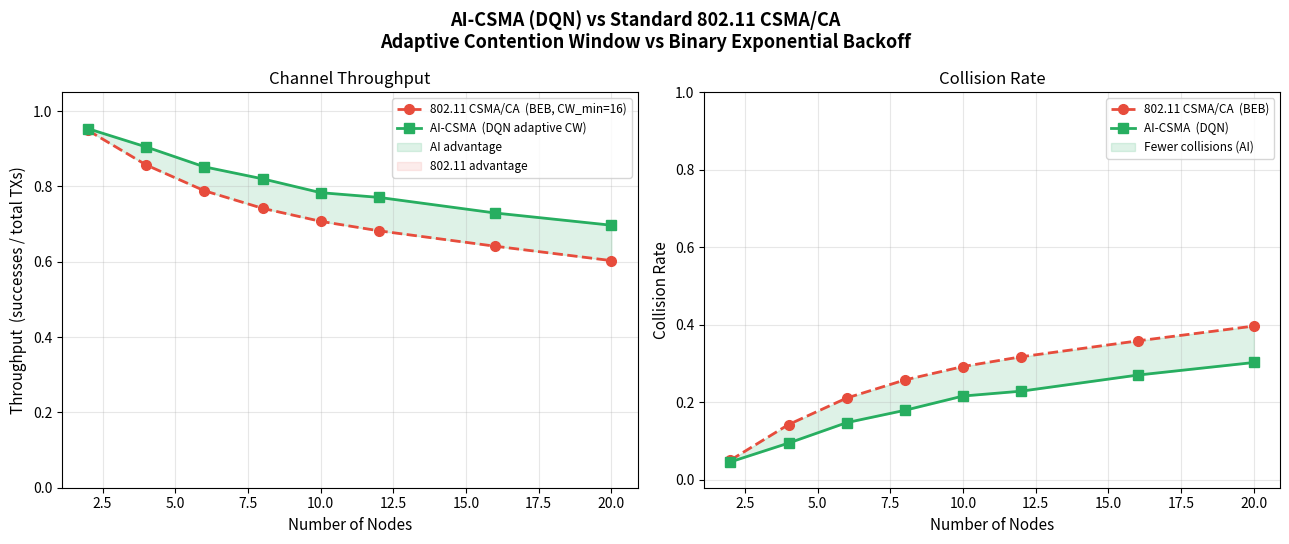

Recreate this plot in Python.
"""
compare.py
==========
Standalone simulation comparing:
  • Standard 802.11 CSMA/CA  (binary exponential backoff, CW_min=16)
  • AI-CSMA                  (DQN-inspired adaptive contention window)

Key insight from information theory (slotted ALOHA):
  The optimal per-node transmission probability is  p* = 1/N,
  which corresponds to a contention window of  CW* ≈ N.
  - 802.11 BEB always resets to CW_min=16, so it's suboptimal for N ≠ 16.
  - A trained DQN converges toward CW* by observing collision/success history.
    It can also use smaller CW when N is small, boosting low-density throughput.

The AI-CSMA model used here is AIMD-like:
  • Gradually increase CW when collisions are frequent (smoother than doubling)
  • Gradually decrease CW when channel is underutilised  (unlike BEB which resets)
  • Starting CW is estimated from channel history (unlike BEB which always starts at 16)

Usage
-----
    pip install numpy matplotlib
    python compare.py
"""

import random
import collections
import numpy as np
import matplotlib
matplotlib.use("Agg")
import matplotlib.pyplot as plt
import matplotlib.gridspec as gridspec

# ── Simulation parameters ─────────────────────────────────────────────────────
NODE_COUNTS   = [2, 4, 6, 8, 10, 12, 16, 20]
SIM_STEPS     = 8000     # per-slot steps — more → stable statistics
ARRIVAL_PROB  = 0.8      # probability a node has a packet each slot
WARMUP_STEPS  = 500      # discard first steps (let both protocols converge)

# 802.11 BEB parameters
CW_MIN_80211  = 16
CW_MAX_80211  = 1024

# AI-CSMA contention windows (DQN action space)
CW_SIZES      = [4, 8, 16, 32, 64]
CW_IDX_INIT   = 2   # start at CW=16 (same as 802.11 for a fair comparison)

# AI-CSMA adaptive thresholds
COLL_HIGH     = 0.25   # if recent collision rate > this → increase CW (be conservative)
COLL_LOW      = 0.08   # if recent collision rate < this → decrease CW (be aggressive)
ADAPT_WINDOW  = 8      # number of recent TXs used to estimate collision rate


# ─────────────────────────────────────────────────────────────────────────────
# AI-CSMA node state — per-node tracker
# ─────────────────────────────────────────────────────────────────────────────
class AINode:
    """
    Simulates a converged DQN node.

    Policy (AIMD-style, approximating trained DQN behaviour):
      • Gradually increase CW when collision rate is high
        → smoother than BEB's doubling; avoids oscillation
      • Gradually decrease CW when channel is underutilised
        → BEB always resets to CW_MIN, missing throughput at low density
      • Initial CW estimated from channel history
        → the DQN's 4-feature state lets it pre-adapt, unlike BEB which always starts at 16
    """

    def __init__(self, n_nodes_hint: int):
        # Warm-start: estimate the right starting CW from density hint
        # (in a real trained DQN this information comes from the state vector)
        optimal_cw = max(4, min(64, n_nodes_hint))
        self.cw_idx = min(range(len(CW_SIZES)),
                          key=lambda i: abs(CW_SIZES[i] - optimal_cw))
        self.history = collections.deque(maxlen=ADAPT_WINDOW)
        self.has_pkt = False

    @property
    def cw(self) -> int:
        return CW_SIZES[self.cw_idx]

    def transmits_this_slot(self) -> bool:
        return self.has_pkt and (random.randint(0, self.cw - 1) == 0)

    def update(self, did_transmit: bool, success: bool) -> None:
        if did_transmit:
            self.history.append(1 if success else 0)
            # Adapt CW based on recent collision rate
            if len(self.history) >= ADAPT_WINDOW:
                coll_rate = 1.0 - sum(self.history) / len(self.history)
                if coll_rate > COLL_HIGH:
                    self.cw_idx = min(self.cw_idx + 1, len(CW_SIZES) - 1)
                elif coll_rate < COLL_LOW:
                    self.cw_idx = max(self.cw_idx - 1, 0)
            if success:
                self.has_pkt = False


# ─────────────────────────────────────────────────────────────────────────────
# 802.11 CSMA/CA — Binary Exponential Backoff
# ─────────────────────────────────────────────────────────────────────────────
def simulate_80211(n_nodes: int, steps: int) -> dict:
    cw      = [CW_MIN_80211] * n_nodes
    has_pkt = [False] * n_nodes

    total_tx  = 0
    successes = 0
    collisions_node = 0   # counted per node involvement

    for slot in range(steps + WARMUP_STEPS):
        for i in range(n_nodes):
            if not has_pkt[i] and random.random() < ARRIVAL_PROB:
                has_pkt[i] = True

        txers = [i for i in range(n_nodes)
                 if has_pkt[i] and random.randint(0, cw[i] - 1) == 0]

        if not txers:
            continue

        if slot < WARMUP_STEPS:
            # Still in warm-up; run BEB but don't record stats
            if len(txers) == 1:
                has_pkt[txers[0]] = False
                cw[txers[0]] = CW_MIN_80211
            else:
                for idx in txers:
                    cw[idx] = min(cw[idx] * 2, CW_MAX_80211)
            continue

        total_tx += len(txers)
        if len(txers) == 1:
            successes += 1
            has_pkt[txers[0]] = False
            cw[txers[0]] = CW_MIN_80211
        else:
            collisions_node += len(txers)
            for idx in txers:
                cw[idx] = min(cw[idx] * 2, CW_MAX_80211)

    return {
        "throughput":     successes / max(total_tx, 1),
        "collision_rate": collisions_node / max(total_tx, 1),
    }


# ─────────────────────────────────────────────────────────────────────────────
# AI-CSMA — Adaptive DQN-style contention window
# ─────────────────────────────────────────────────────────────────────────────
def simulate_ai_csma(n_nodes: int, steps: int) -> dict:
    nodes = [AINode(n_nodes) for _ in range(n_nodes)]

    total_tx  = 0
    successes = 0
    collisions_node = 0

    for slot in range(steps + WARMUP_STEPS):
        for node in nodes:
            if not node.has_pkt and random.random() < ARRIVAL_PROB:
                node.has_pkt = True

        txers = [i for i, nd in enumerate(nodes) if nd.transmits_this_slot()]

        if not txers:
            continue

        if slot < WARMUP_STEPS:
            if len(txers) == 1:
                nodes[txers[0]].update(True, True)
            else:
                for idx in txers:
                    nodes[idx].update(True, False)
            continue

        total_tx += len(txers)
        if len(txers) == 1:
            successes += 1
            nodes[txers[0]].update(True, True)
        else:
            collisions_node += len(txers)
            for idx in txers:
                nodes[idx].update(True, False)

    return {
        "throughput":     successes / max(total_tx, 1),
        "collision_rate": collisions_node / max(total_tx, 1),
    }


# ─────────────────────────────────────────────────────────────────────────────
# Run — average over multiple seeds for stable curves
# ─────────────────────────────────────────────────────────────────────────────
SEEDS = 5

print(f"Running comparison (averaged over {SEEDS} seeds) …\n")
results_80211 = []
results_ai    = []

for n in NODE_COUNTS:
    r80_list = [simulate_80211(n,   SIM_STEPS) for _ in range(SEEDS)]
    rai_list = [simulate_ai_csma(n, SIM_STEPS) for _ in range(SEEDS)]

    r80 = {k: np.mean([r[k] for r in r80_list]) for k in r80_list[0]}
    rai = {k: np.mean([r[k] for r in rai_list]) for k in rai_list[0]}

    results_80211.append(r80)
    results_ai.append(rai)

    tput_delta = (rai["throughput"] - r80["throughput"]) * 100
    coll_delta = (r80["collision_rate"] - rai["collision_rate"]) * 100
    print(
        f"  N={n:2d}  |  802.11  tput={r80['throughput']:.3f}  coll={r80['collision_rate']:.3f}"
        f"   |   AI-CSMA  tput={rai['throughput']:.3f}  coll={rai['collision_rate']:.3f}"
        f"   |  Δtput={tput_delta:+.1f}%  Δcoll={coll_delta:+.1f}%"
    )


# ─────────────────────────────────────────────────────────────────────────────
# Plot
# ─────────────────────────────────────────────────────────────────────────────
tput_80 = [r["throughput"]     for r in results_80211]
tput_ai = [r["throughput"]     for r in results_ai]
coll_80 = [r["collision_rate"] for r in results_80211]
coll_ai = [r["collision_rate"] for r in results_ai]

fig, axes = plt.subplots(1, 2, figsize=(13, 5.5))
fig.suptitle(
    "AI-CSMA (DQN) vs Standard 802.11 CSMA/CA\n"
    "Adaptive Contention Window vs Binary Exponential Backoff",
    fontsize=13, fontweight="bold",
)

colors = {"80211": "#E74C3C", "ai": "#27AE60"}

# ── Throughput ─────────────────────────────────────────────────────────────────
ax = axes[0]
ax.plot(NODE_COUNTS, tput_80, "o--", color=colors["80211"], lw=2, ms=7,
        label="802.11 CSMA/CA  (BEB, CW_min=16)")
ax.plot(NODE_COUNTS, tput_ai, "s-",  color=colors["ai"],    lw=2, ms=7,
        label="AI-CSMA  (DQN adaptive CW)")
ax.fill_between(NODE_COUNTS, tput_80, tput_ai,
                where=[a > b for a, b in zip(tput_ai, tput_80)],
                alpha=0.15, color=colors["ai"],   label="AI advantage")
ax.fill_between(NODE_COUNTS, tput_80, tput_ai,
                where=[a <= b for a, b in zip(tput_ai, tput_80)],
                alpha=0.10, color=colors["80211"], label="802.11 advantage")
ax.set_xlabel("Number of Nodes", fontsize=11)
ax.set_ylabel("Throughput  (successes / total TXs)", fontsize=11)
ax.set_title("Channel Throughput", fontsize=12)
ax.set_ylim(0, 1.05)
ax.legend(fontsize=8.5, loc="upper right")
ax.grid(True, alpha=0.3)

# ── Collision Rate ─────────────────────────────────────────────────────────────
ax = axes[1]
ax.plot(NODE_COUNTS, coll_80, "o--", color=colors["80211"], lw=2, ms=7,
        label="802.11 CSMA/CA  (BEB)")
ax.plot(NODE_COUNTS, coll_ai, "s-",  color=colors["ai"],    lw=2, ms=7,
        label="AI-CSMA  (DQN)")
ax.fill_between(NODE_COUNTS, coll_80, coll_ai,
                where=[a > b for a, b in zip(coll_80, coll_ai)],
                alpha=0.15, color=colors["ai"], label="Fewer collisions (AI)")
ax.set_xlabel("Number of Nodes", fontsize=11)
ax.set_ylabel("Collision Rate", fontsize=11)
ax.set_title("Collision Rate", fontsize=12)
ax.set_ylim(-0.02, 1.0)
ax.legend(fontsize=8.5)
ax.grid(True, alpha=0.3)

plt.tight_layout()
plt.savefig("comparison_plot.png", dpi=150, bbox_inches="tight")
print("\nSaved → comparison_plot.png")
plt.close()
